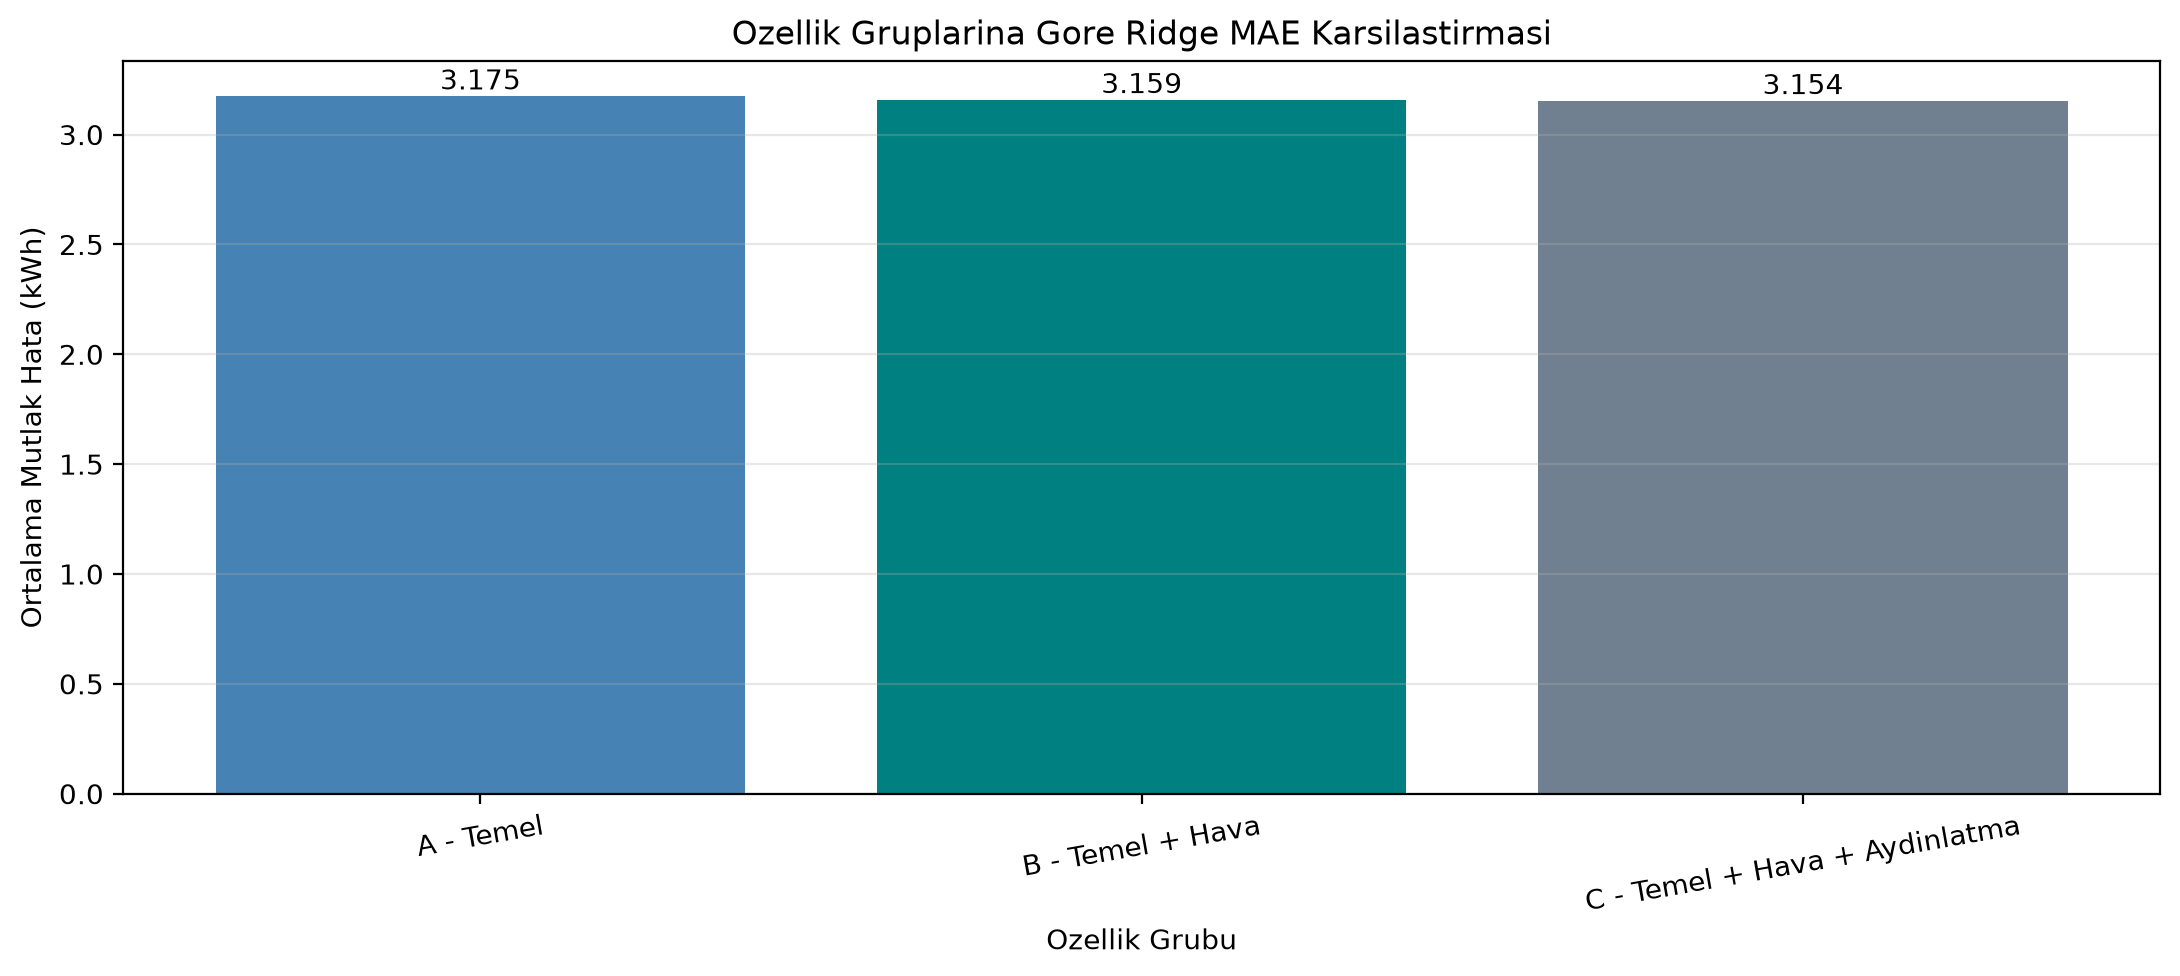

The file beside this chart, header and first rows:
Grup, Ozellik_Sayisi, MAE_kWh, RMSE_kWh, WAPE_Yuzde
A - Temel, 9, 3.175, 3.849, 23.97
B - Temel + Hava, 19, 3.159, 3.799, 23.84
C - Temel + Hava + Aydinlatma, 20, 3.154, 3.798, 23.81
